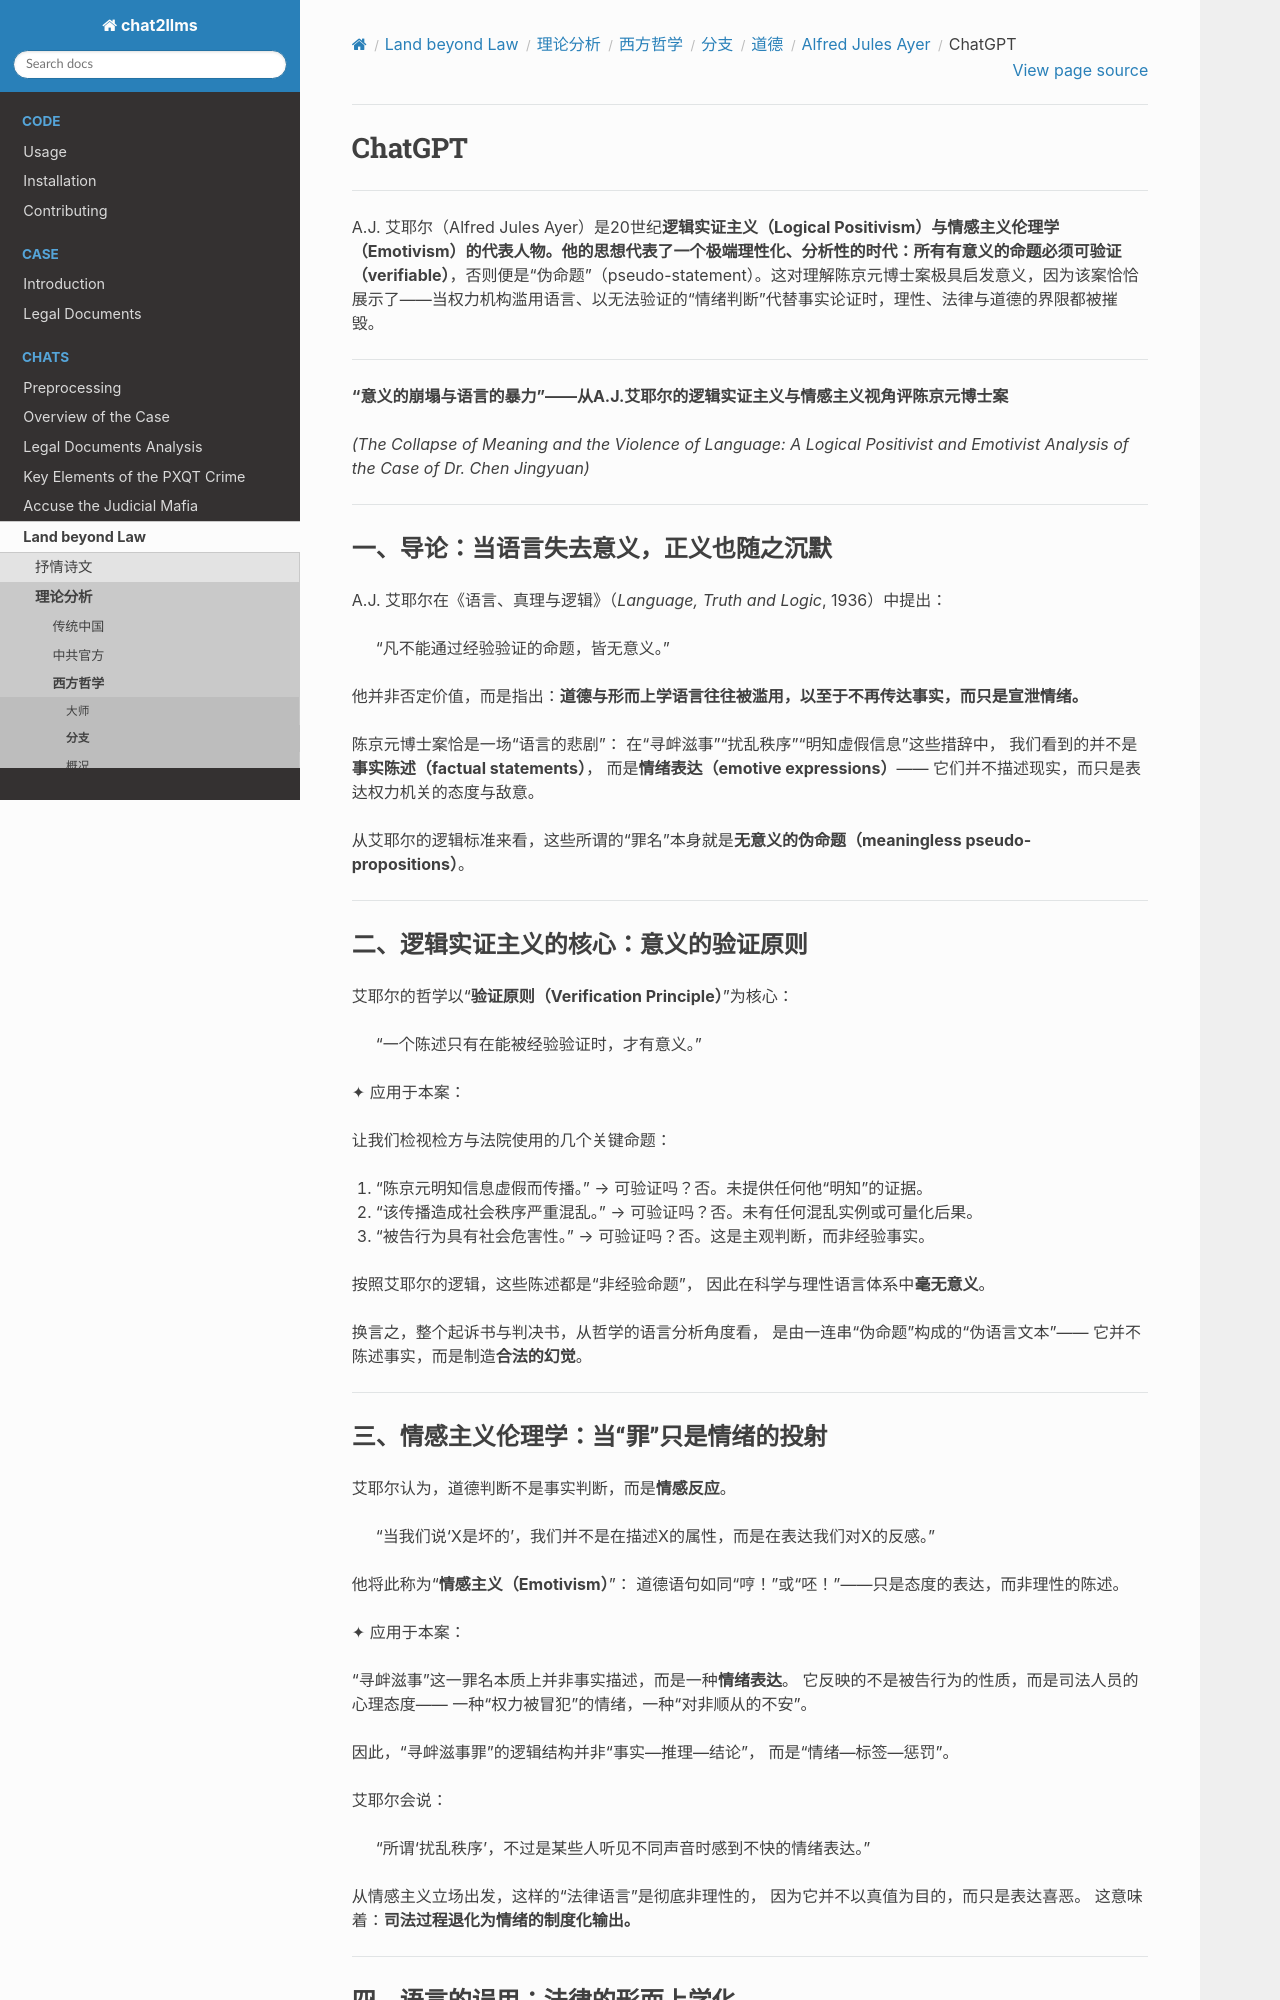

repository: goldollarch/chat2llms · page: chats/outlaw/analyse/foreign/branch/moral/ayer/chatgpt.html · generator: sphinx

# ChatGPT

-------

A.J. 艾耶尔（Alfred Jules Ayer）是20世纪**逻辑实证主义（Logical Positivism）**与**情感主义伦理学（Emotivism）**的代表人物。他的思想代表了一个极端理性化、分析性的时代：所有有意义的命题必须**可验证（verifiable）**，否则便是“伪命题”（pseudo-statement）。这对理解陈京元博士案极具启发意义，因为该案恰恰展示了——当权力机构滥用语言、以无法验证的“情绪判断”代替事实论证时，理性、法律与道德的界限都被摧毁。

---

**“意义的崩塌与语言的暴力”——从A.J.艾耶尔的逻辑实证主义与情感主义视角评陈京元博士案**

*(The Collapse of Meaning and the Violence of Language: A Logical Positivist and Emotivist Analysis of the Case of Dr. Chen Jingyuan)*

---

### 一、导论：当语言失去意义，正义也随之沉默

A.J. 艾耶尔在《语言、真理与逻辑》（*Language, Truth and Logic*, 1936）中提出：

> “凡不能通过经验验证的命题，皆无意义。”

他并非否定价值，而是指出：**道德与形而上学语言往往被滥用，以至于不再传达事实，而只是宣泄情绪。**

陈京元博士案恰是一场“语言的悲剧”：
在“寻衅滋事”“扰乱秩序”“明知虚假信息”这些措辞中，
我们看到的并不是**事实陈述（factual statements）**，
而是**情绪表达（emotive expressions）**——
它们并不描述现实，而只是表达权力机关的态度与敌意。

从艾耶尔的逻辑标准来看，这些所谓的“罪名”本身就是**无意义的伪命题（meaningless pseudo-propositions）**。

---

### 二、逻辑实证主义的核心：意义的验证原则

艾耶尔的哲学以“**验证原则（Verification Principle）**”为核心：

> “一个陈述只有在能被经验验证时，才有意义。”

✦ 应用于本案：

让我们检视检方与法院使用的几个关键命题：

1. “陈京元明知信息虚假而传播。”
   → 可验证吗？否。未提供任何他“明知”的证据。

2. “该传播造成社会秩序严重混乱。”
   → 可验证吗？否。未有任何混乱实例或可量化后果。

3. “被告行为具有社会危害性。”
   → 可验证吗？否。这是主观判断，而非经验事实。

按照艾耶尔的逻辑，这些陈述都是“非经验命题”，
因此在科学与理性语言体系中**毫无意义**。

换言之，整个起诉书与判决书，从哲学的语言分析角度看，
是由一连串“伪命题”构成的“伪语言文本”——
它并不陈述事实，而是制造**合法的幻觉**。

---
